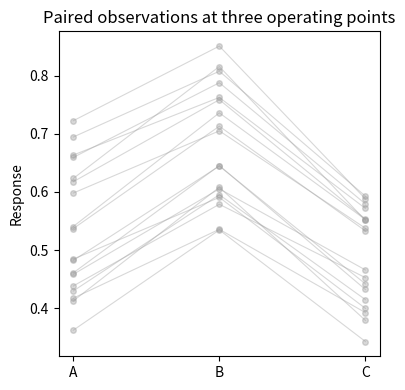

The script that saved this image:
import matplotlib.pyplot as plt
import numpy as np

np.random.seed(42)
n = 18
conditions = ["A", "B", "C"]
x = np.arange(len(conditions))
# paired observations
base = np.random.uniform(0.4, 0.7, n)
effect = np.array([0.0, 0.15, -0.05]) + np.random.normal(0, 0.03, (n, 3))
y = base[:, None] + effect

fig, ax = plt.subplots(figsize=(4, 4))
for i in range(n):
    ax.plot(x, y[i], "o-", color="#9e9e9e", alpha=0.4, linewidth=0.8, markersize=4)
ax.set_xticks(x)
ax.set_xticklabels(conditions)
ax.set_ylabel("Response")
ax.set_title("Paired observations at three operating points")
fig.tight_layout()
fig.savefig("image.png", dpi=150)
